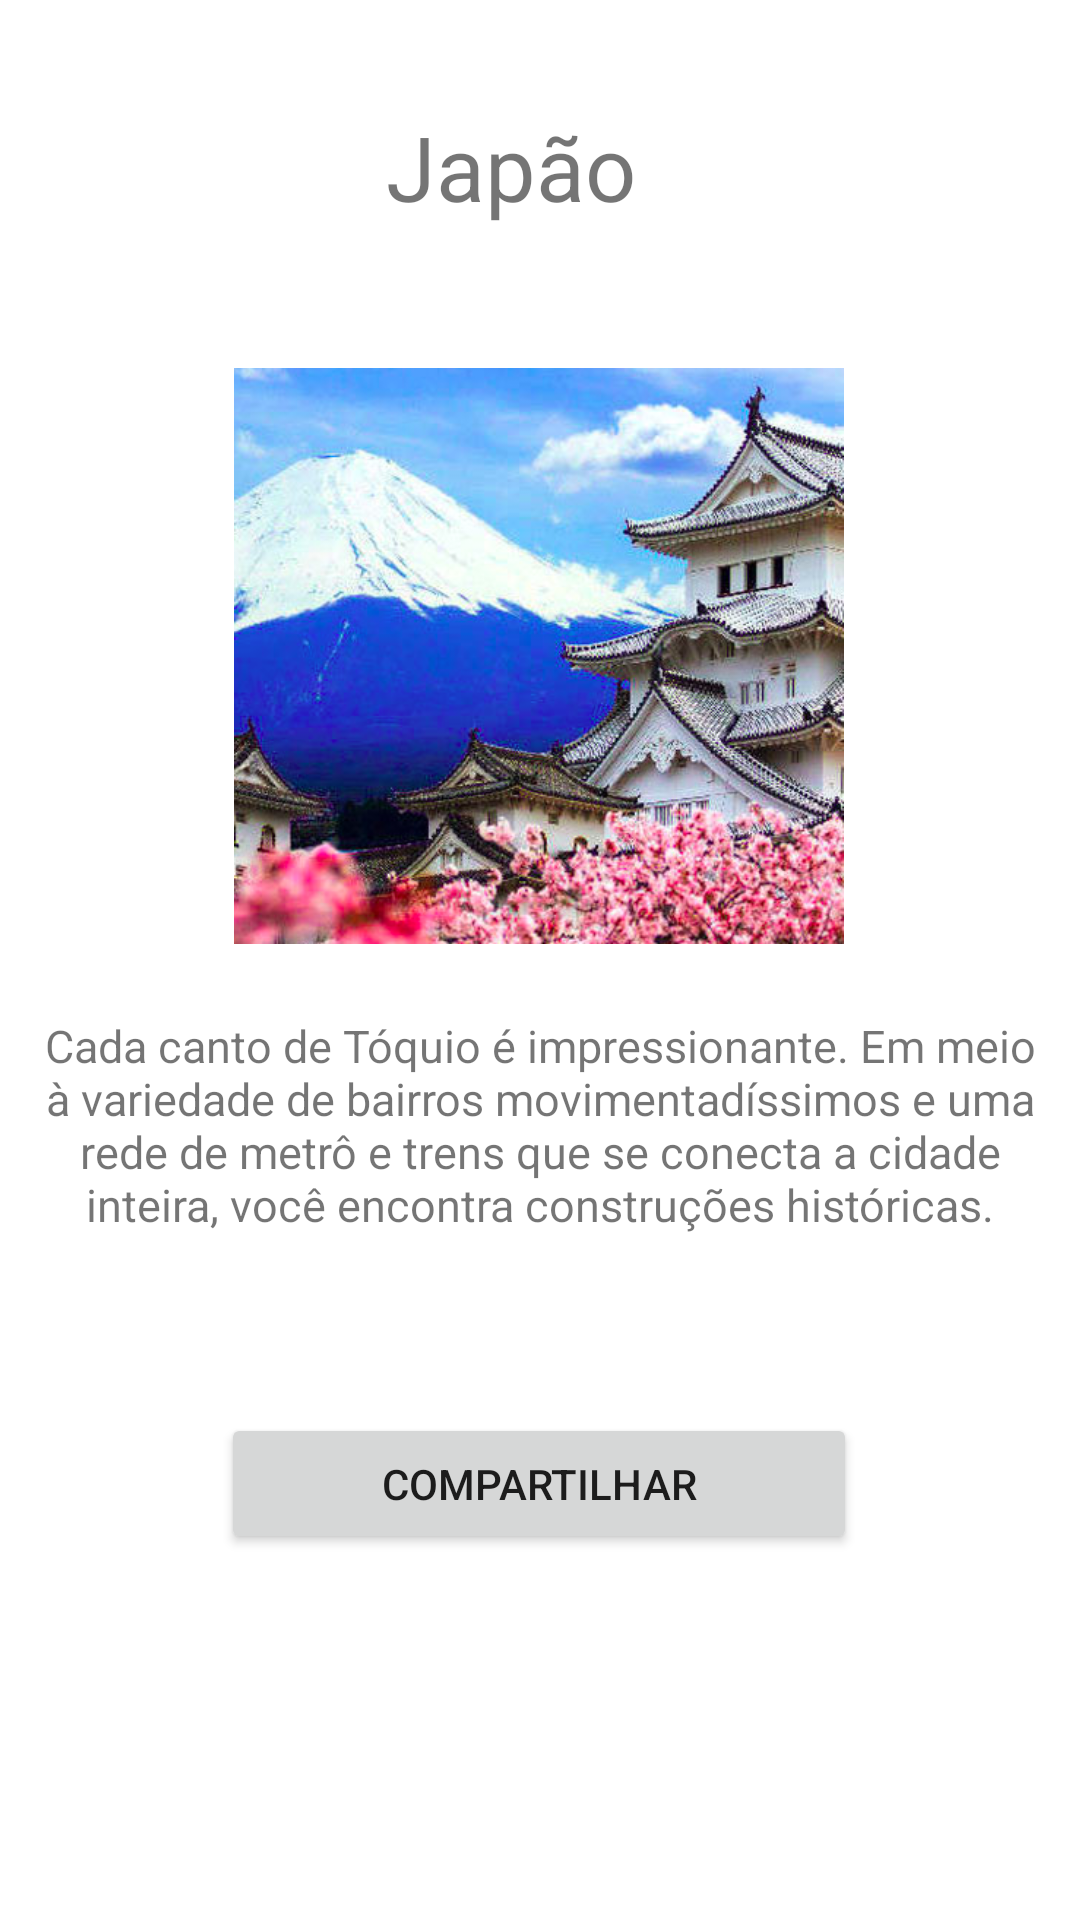

Produce the Android XML layout that renders to this screen, including the resource entries it uses.
<!-- AndroidManifest.xml: application theme Theme.AppViagem -->
<!-- res/layout/activity_japao.xml -->
<?xml version="1.0" encoding="utf-8"?>
<androidx.constraintlayout.widget.ConstraintLayout xmlns:android="http://schemas.android.com/apk/res/android"
    xmlns:app="http://schemas.android.com/apk/res-auto"
    xmlns:tools="http://schemas.android.com/tools"
    android:layout_width="match_parent"
    android:layout_height="match_parent"
    tools:context=".ActivityJapao">

    <ImageView
        android:id="@+id/imageView"
        android:layout_width="268dp"
        android:layout_height="192dp"
        app:layout_constraintBottom_toBottomOf="parent"
        app:layout_constraintEnd_toEndOf="parent"
        app:layout_constraintHorizontal_bias="0.496"
        app:layout_constraintStart_toStartOf="parent"
        app:layout_constraintTop_toBottomOf="@+id/textView"
        app:layout_constraintVertical_bias="0.126"
        app:srcCompat="@drawable/japao" />

    <TextView
        android:id="@+id/textView"
        android:layout_width="wrap_content"
        android:layout_height="wrap_content"
        android:text="@string/japao"
        android:textSize="30sp"
        app:layout_constraintBottom_toBottomOf="parent"
        app:layout_constraintEnd_toEndOf="parent"
        app:layout_constraintHorizontal_bias="0.465"
        app:layout_constraintStart_toStartOf="parent"
        app:layout_constraintTop_toTopOf="parent"
        app:layout_constraintVertical_bias="0.059" />

    <TextView
        android:id="@+id/textView2"
        android:layout_width="335dp"
        android:layout_height="90dp"
        android:text="@string/japaoDesc"
        android:textSize="15sp"
        android:textAlignment="center"
        app:layout_constraintBottom_toBottomOf="parent"
        app:layout_constraintEnd_toEndOf="parent"
        app:layout_constraintStart_toStartOf="parent"
        app:layout_constraintTop_toBottomOf="@+id/imageView"
        app:layout_constraintVertical_bias="0.1" />

    <Button
        android:id="@+id/button"
        android:layout_width="212dp"
        android:layout_height="47dp"
        android:text="@string/btnShare"
        android:onClick="compartilharDetalhes"
        app:layout_constraintBottom_toBottomOf="parent"
        app:layout_constraintEnd_toEndOf="parent"
        app:layout_constraintHorizontal_bias="0.497"
        app:layout_constraintStart_toStartOf="parent"
        app:layout_constraintTop_toBottomOf="@+id/textView2"
        app:layout_constraintVertical_bias="0.259" />

</androidx.constraintlayout.widget.ConstraintLayout>
<!-- resources referenced by this layout -->
<resources>
  <!-- drawable japao: png bitmap (drawable, 379719 bytes) -->
  <string name="btnShare">Compartilhar</string>
  <string name="japao">Japão</string>
  <string name="japaoDesc">Cada canto de Tóquio é impressionante. Em meio à variedade de bairros movimentadíssimos e uma rede de metrô e trens que se conecta a cidade inteira, você encontra construções históricas.</string>
  <style name="Theme.AppViagem" parent="Theme.MaterialComponents.DayNight.DarkActionBar">
          
          <item name="colorPrimary">@color/purple_500</item>
          <item name="colorPrimaryVariant">@color/purple_700</item>
          <item name="colorOnPrimary">@color/white</item>
          
          <item name="colorSecondary">@color/teal_200</item>
          <item name="colorSecondaryVariant">@color/teal_700</item>
          <item name="colorOnSecondary">@color/black</item>
          
          <item name="android:statusBarColor" tools:targetApi="l">?attr/colorPrimaryVariant</item>
          
      </style>
  <!-- not gathered from this repository: default colours our renderer supplied (Android Studio template values) -->
  <color name="purple_500">#FF6200EE</color>
  <color name="purple_700">#FF3700B3</color>
  <color name="teal_200">#FF03DAC5</color>
  <color name="teal_700">#FF018786</color>
  <color name="black">#FF000000</color>
  <color name="white">#FFFFFFFF</color>
</resources>
